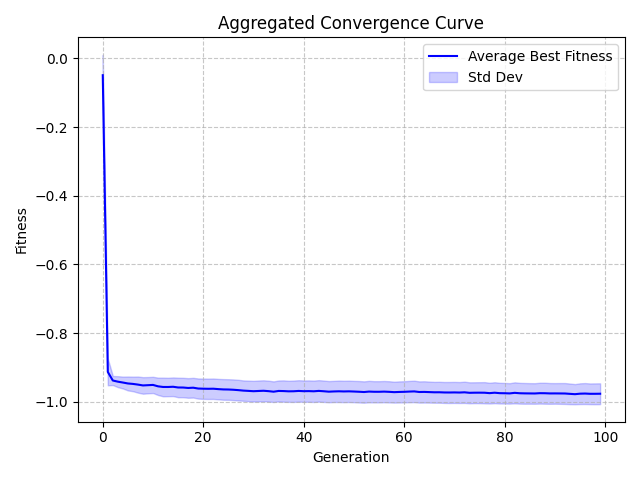

Data behind this chart, as committed beside it:
Generation, Value, StdDev
0, -0.04878, 0.05942
1, -0.913, 0.03896
2, -0.938, 0.01324
3, -0.9413, 0.01596
4, -0.9439, 0.01733
5, -0.9466, 0.02031
6, -0.9479, 0.02124
7, -0.9499, 0.02346
8, -0.9523, 0.02413
9, -0.9516, 0.02371
10, -0.9508, 0.02364
11, -0.9549, 0.0253
12, -0.9568, 0.02721
13, -0.9569, 0.02683
14, -0.9562, 0.02719
15, -0.9583, 0.02844
16, -0.9584, 0.02834
17, -0.9597, 0.02857
18, -0.9589, 0.02872
19, -0.9614, 0.02935
20, -0.9619, 0.02966
21, -0.9621, 0.02966
22, -0.9619, 0.02977
23, -0.9631, 0.0298
24, -0.9639, 0.03008
25, -0.9642, 0.02998
26, -0.9649, 0.03009
27, -0.966, 0.03012
28, -0.9674, 0.02965
29, -0.9682, 0.02992
30, -0.9691, 0.03016
31, -0.9685, 0.0305
32, -0.9679, 0.03051
33, -0.969, 0.03042
34, -0.9706, 0.03001
35, -0.9684, 0.03053
36, -0.9687, 0.03112
37, -0.9695, 0.03077
38, -0.9693, 0.03115
39, -0.9684, 0.03127
40, -0.9691, 0.03118
41, -0.9689, 0.03115
42, -0.9694, 0.03118
43, -0.9683, 0.03135
44, -0.9693, 0.03113
45, -0.9705, 0.03087
46, -0.9698, 0.03087
47, -0.9694, 0.03129
48, -0.9699, 0.0312
49, -0.9695, 0.0312
50, -0.9701, 0.03105
51, -0.9707, 0.03127
52, -0.9715, 0.03108
53, -0.9702, 0.03126
54, -0.9708, 0.03092
55, -0.9708, 0.03093
56, -0.9703, 0.03094
57, -0.971, 0.03088
58, -0.9719, 0.03042
59, -0.9713, 0.03076
... 40 more rows
